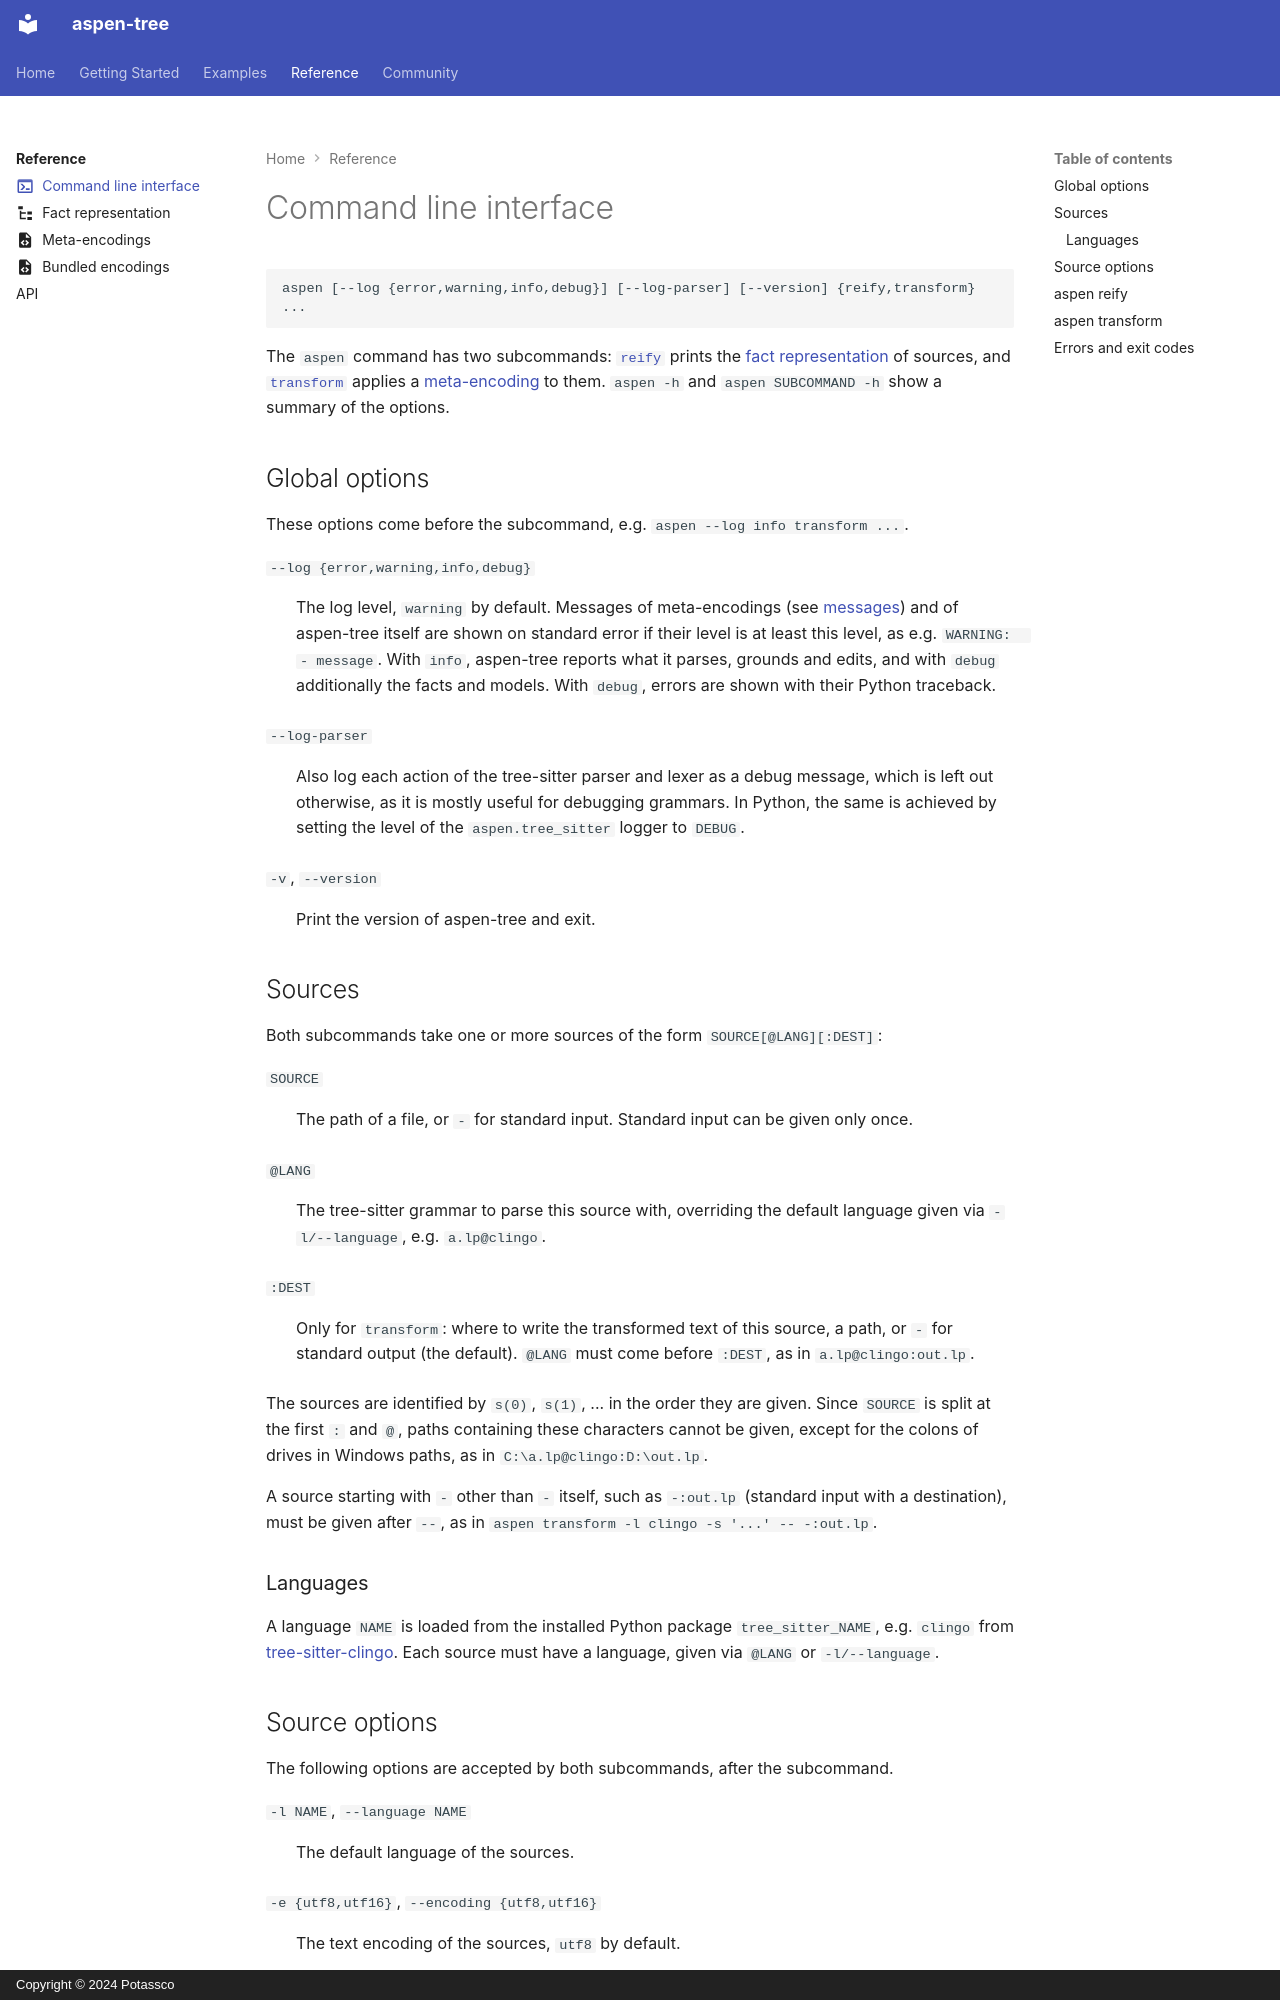

repository: potassco/aspen-tree · page: reference/cli/index.html · generator: mkdocs · copyright: Copyright © 2024 Potassco

---
icon: material/console
---

# Command line interface

```
aspen [--log {error,warning,info,debug}] [--log-parser] [--version] {reify,transform} ...
```

The `aspen` command has two subcommands: [`reify`](#aspen-reify)
prints the [fact representation](facts.md) of sources, and
[`transform`](#aspen-transform) applies a
[meta-encoding](transformations.md) to them. `aspen -h` and
`aspen SUBCOMMAND -h` show a summary of the options.

## Global options

These options come before the subcommand, e.g.
`aspen --log info transform ...`.

`--log {error,warning,info,debug}`
:   The log level, `warning` by default. Messages of meta-encodings
    (see [messages](transformations.md#messages)) and of aspen-tree itself
    are shown on standard error if their level is at least this level,
    as e.g. `WARNING:  - message`. With `info`, aspen-tree reports what it
    parses, grounds and edits, and with `debug` additionally the facts
    and models. With `debug`, errors are shown with their Python
    traceback.

`--log-parser`
:   Also log each action of the tree-sitter parser and lexer as a
    debug message, which is left out otherwise, as it is mostly useful
    for debugging grammars. In Python, the same is achieved by setting
    the level of the `aspen.tree_sitter` logger to `DEBUG`.

`-v`, `--version`
:   Print the version of aspen-tree and exit.

## Sources

Both subcommands take one or more sources of the form
`SOURCE[@LANG][:DEST]`:

`SOURCE`
:   The path of a file, or `-` for standard input. Standard input can
    be given only once.

`@LANG`
:   The tree-sitter grammar to parse this source with, overriding the
    default language given via `-l/--language`, e.g. `a.lp@clingo`.

`:DEST`
:   Only for `transform`: where to write the transformed text of this
    source, a path, or `-` for standard output (the default). `@LANG`
    must come before `:DEST`, as in `a.lp@clingo:out.lp`.

The sources are identified by `s(0)`, `s(1)`, ... in the order they
are given. Since `SOURCE` is split at the first `:` and `@`, paths
containing these characters cannot be given, except for the colons of
drives in Windows paths, as in `C:\a.lp@clingo:D:\out.lp`.

A source starting with `-` other than `-` itself, such as `-:out.lp`
(standard input with a destination), must be given after `--`, as in
`aspen transform -l clingo -s '...' -- -:out.lp`.

### Languages

A language `NAME` is loaded from the installed Python package
`tree_sitter_NAME`, e.g. `clingo` from
[tree-sitter-clingo](https://pypi.org/project/tree-sitter-clingo/).
Each source must have a language, given via `@LANG` or `-l/--language`.
